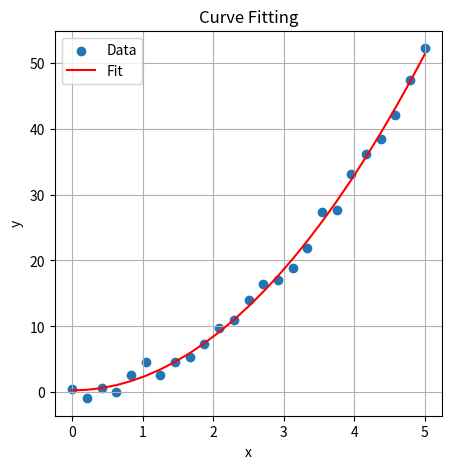

The matplotlib source for this figure:
import numpy as np
import matplotlib.pyplot as plt
from scipy.optimize import curve_fit

# Define the function to fit
def model(x, a, b):
    return a * x**2 + b

# Generate some data
x_data = np.linspace(-0, 5, 25)
y_data = 2* x_data**2 + 1.0 + np.random.normal(size=x_data.size)

# Fit the model to the data
popt, pcov = curve_fit(model, x_data, y_data)

# Plot data and fit
plt.figure(figsize=(5, 5))
plt.scatter(x_data, y_data, label='Data')
plt.plot(x_data, model(x_data, *popt), color='red', label='Fit')
plt.legend()
plt.xlabel('x')
plt.ylabel('y')
plt.title('Curve Fitting')
plt.grid(True)
plt.show()
